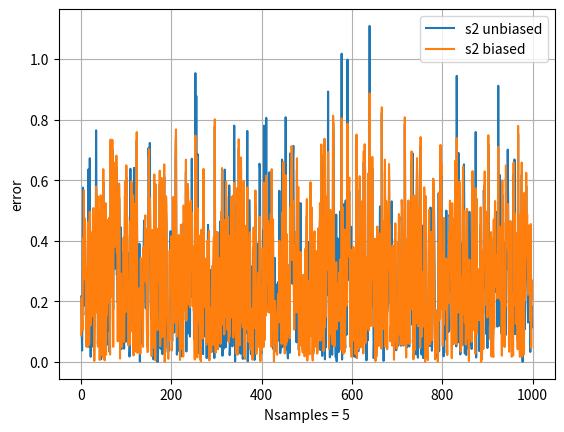

This figure's Python source:
import numpy as np
from scipy import stats

population = stats.norm(loc=2.0, scale=1.0)
μ = population.mean()
σ = population.std()


Nsamples = 5

Ntrials = 1000
s_biased = np.zeros(Ntrials)
s_unbiased = np.zeros(Ntrials)

for i in range(Ntrials):
    sample = population.rvs(Nsamples)
    s_biased[i] = np.std(sample)
    s_unbiased[i] = np.std(sample, ddof=1)

print("s true = ", σ)

print("mean s_biased = ", np.mean(s_biased))
print("mean s_unbiased = ", np.mean(s_unbiased))

import matplotlib.pyplot as plt
plt.clf()
plt.plot(np.abs(s_unbiased - σ), label="s2 unbiased")
plt.plot(np.abs(s_biased - σ), label="s2 biased")
plt.ylabel("error")
plt.xlabel(f"Nsamples = {Nsamples}")
plt.legend()
plt.grid(True)
plt.show()

